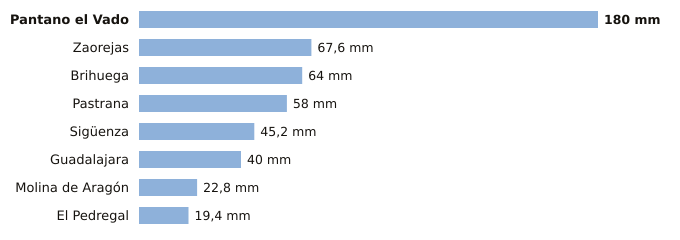

Values plotted in this chart, from the file beside it:
estacion, provincia, indicativo, mm_6_dias_anteriores, mm_hoy, mm_7_dias, horas_de_hoy
Pantano el Vado, Guadalajara, 3103, 180.0, 0.0, 180.0, 4
Zaorejas, Guadalajara, 3021Y, 67.6, 0.0, 67.6, 6
Brihuega, Guadalajara, 3209Y, 64.0, 0.0, 64.0, 4
Pastrana, Guadalajara, 3085Y, 58.0, 0.0, 58.0, 6
Sigüenza, Guadalajara, 3130C, 45.2, 0.0, 45.2, 6
Guadalajara, Guadalajara, 3168D, 40.0, 0.0, 40.0, 6
Molina de Aragón, Guadalajara, 3013, 22.8, 0.0, 22.8, 6
El Pedregal, Guadalajara, 9377Y, 19.4, 0.0, 19.4, 5
